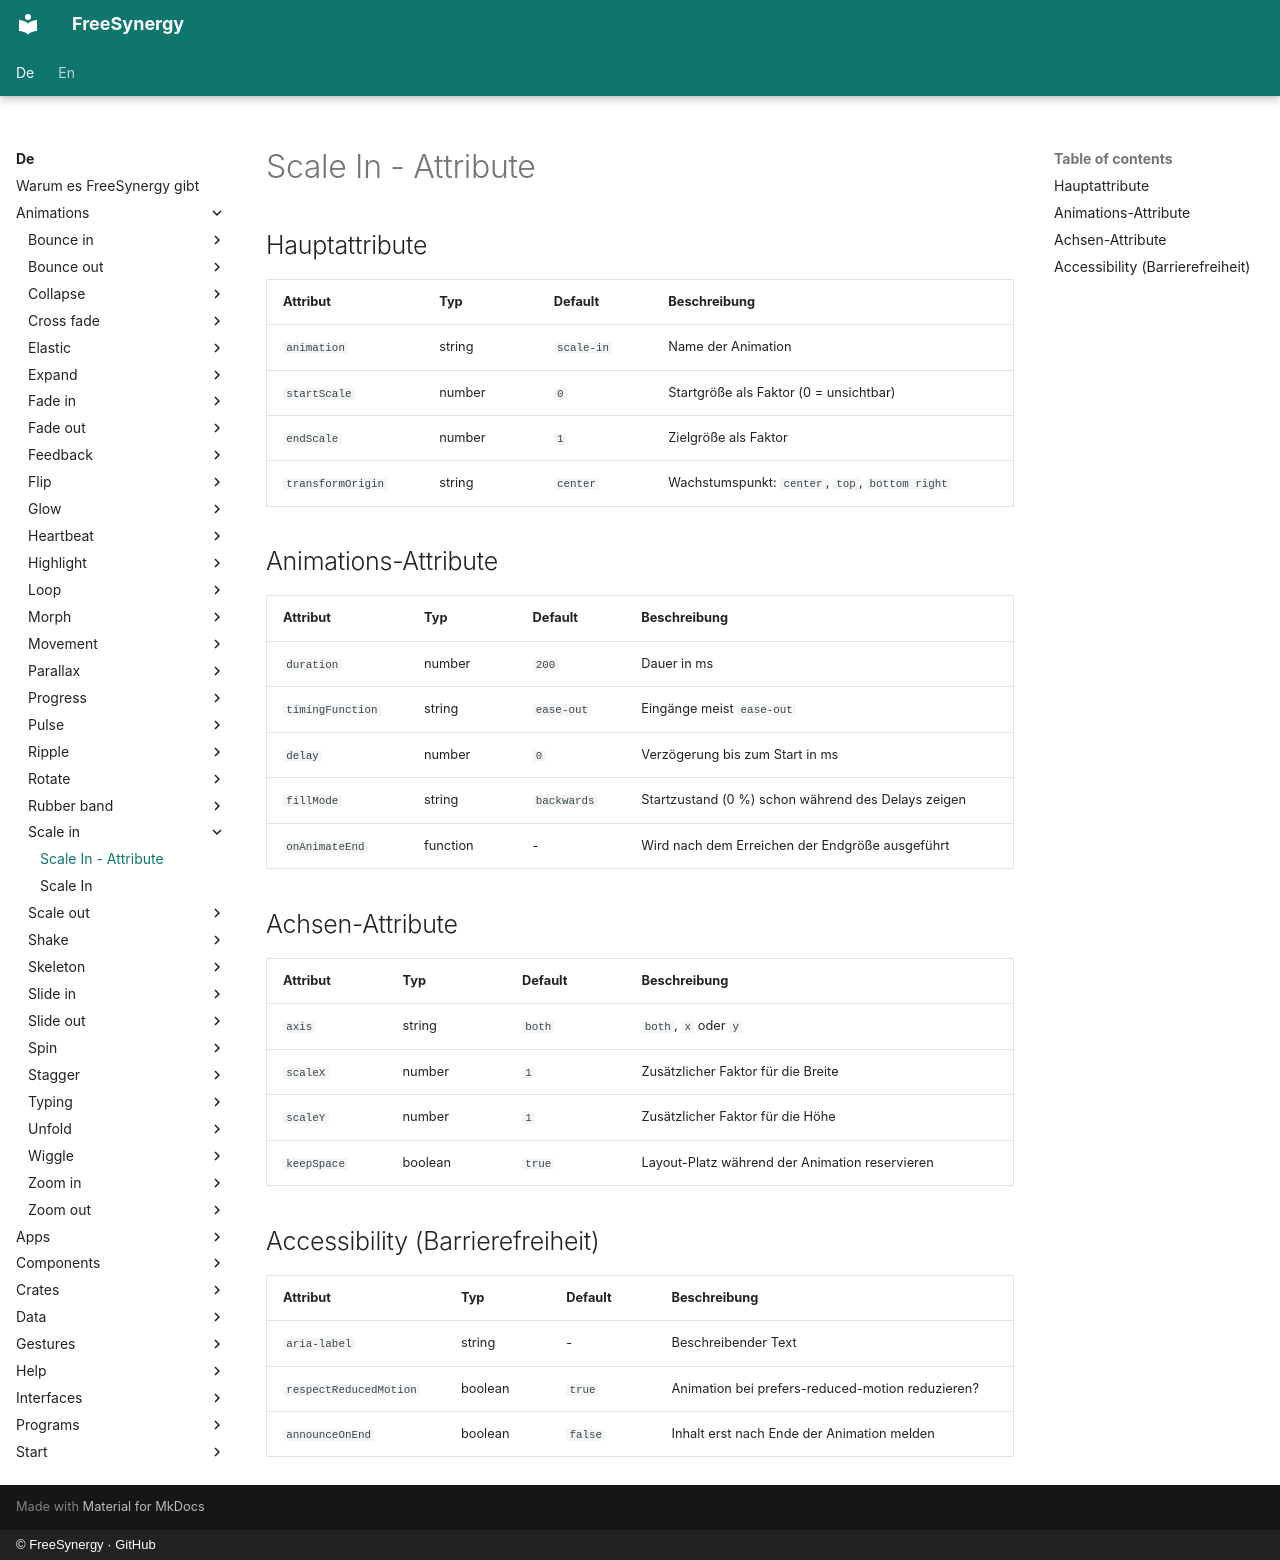

repository: FreeSynergy/fs-documentation · page: de/animations/scale-in/attributes/index.html · generator: mkdocs · copyright: © FreeSynergy · GitHub

# Scale In - Attribute

## Hauptattribute

| Attribut | Typ | Default | Beschreibung |
|----------|-----|---------|--------------|
| `animation` | string | `scale-in` | Name der Animation |
| `startScale` | number | `0` | Startgröße als Faktor (0 = unsichtbar) |
| `endScale` | number | `1` | Zielgröße als Faktor |
| `transformOrigin` | string | `center` | Wachstumspunkt: `center`, `top`, `bottom right` |

## Animations-Attribute

| Attribut | Typ | Default | Beschreibung |
|----------|-----|---------|--------------|
| `duration` | number | `200` | Dauer in ms |
| `timingFunction` | string | `ease-out` | Eingänge meist `ease-out` |
| `delay` | number | `0` | Verzögerung bis zum Start in ms |
| `fillMode` | string | `backwards` | Startzustand (0 %) schon während des Delays zeigen |
| `onAnimateEnd` | function | - | Wird nach dem Erreichen der Endgröße ausgeführt |

## Achsen-Attribute

| Attribut | Typ | Default | Beschreibung |
|----------|-----|---------|--------------|
| `axis` | string | `both` | `both`, `x` oder `y` |
| `scaleX` | number | `1` | Zusätzlicher Faktor für die Breite |
| `scaleY` | number | `1` | Zusätzlicher Faktor für die Höhe |
| `keepSpace` | boolean | `true` | Layout-Platz während der Animation reservieren |

## Accessibility (Barrierefreiheit)

| Attribut | Typ | Default | Beschreibung |
|----------|-----|---------|--------------|
| `aria-label` | string | - | Beschreibender Text |
| `respectReducedMotion` | boolean | `true` | Animation bei prefers-reduced-motion reduzieren? |
| `announceOnEnd` | boolean | `false` | Inhalt erst nach Ende der Animation melden |
